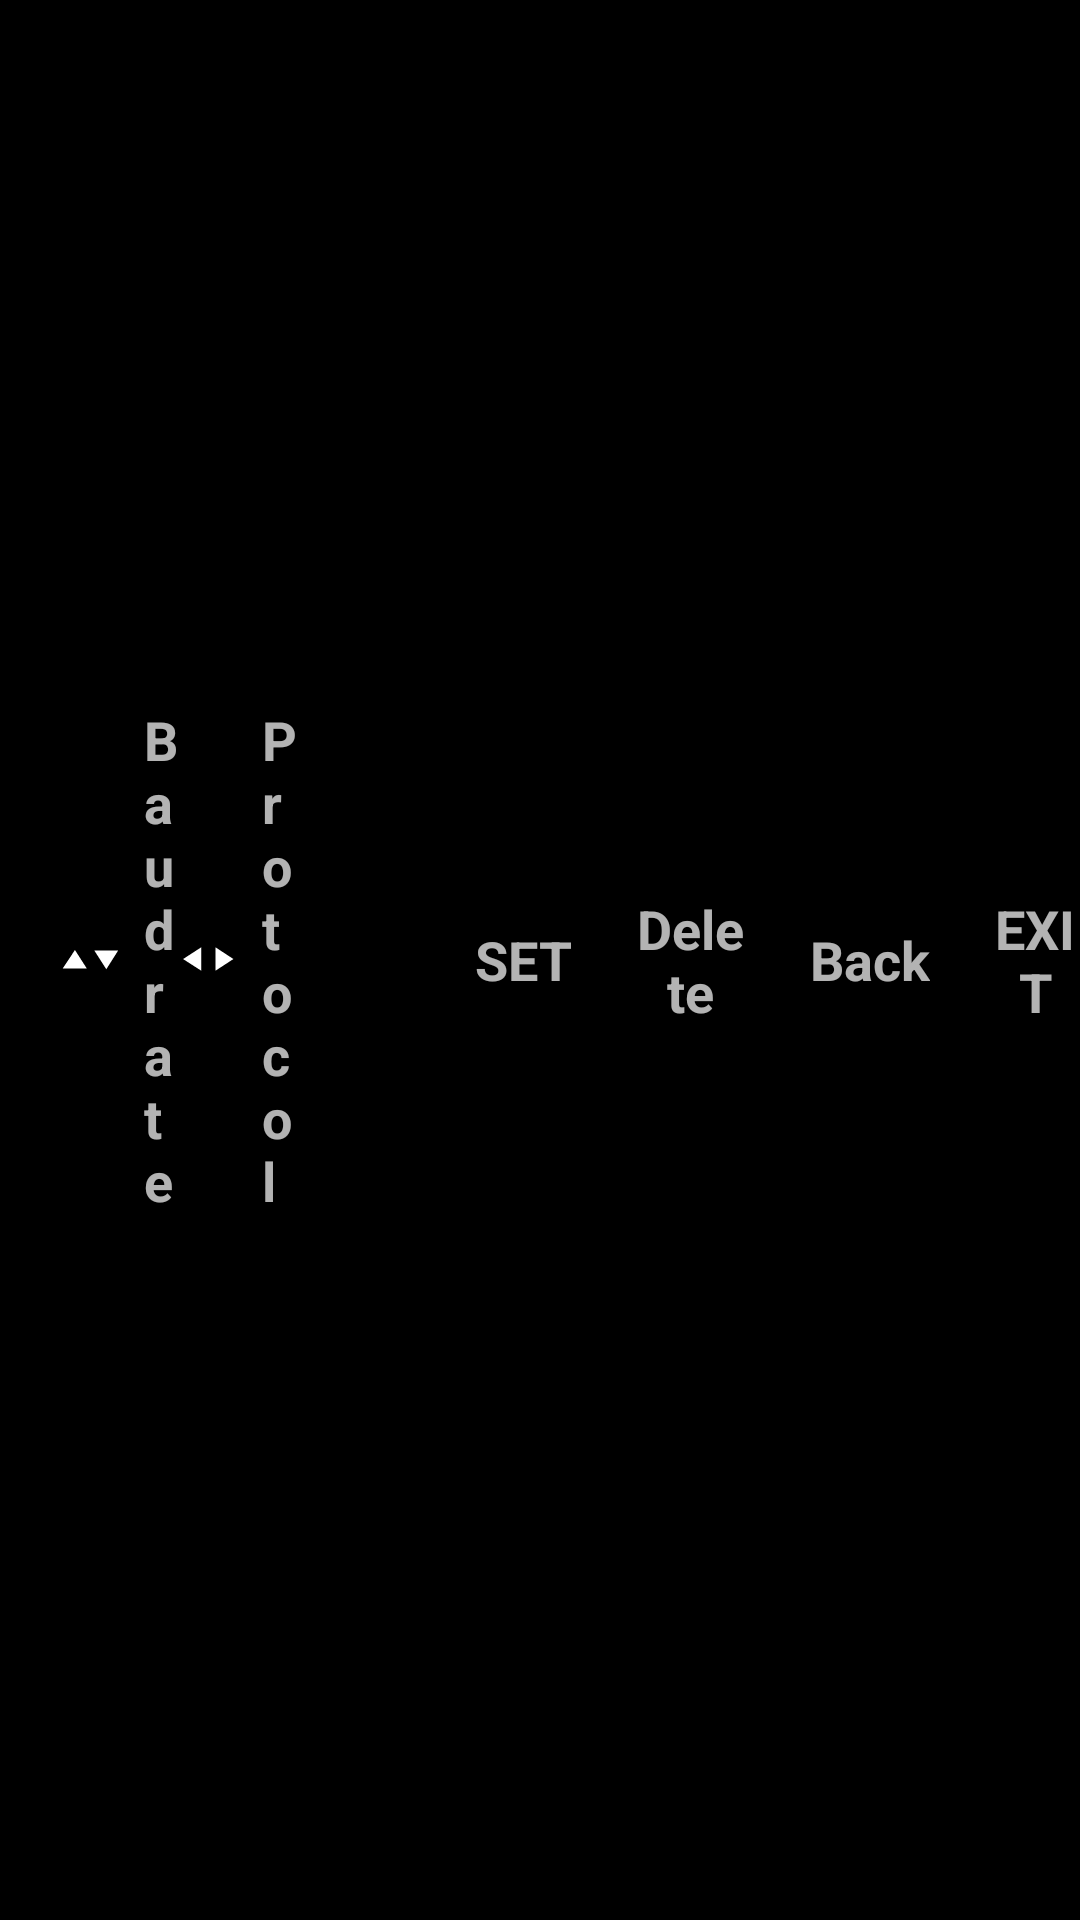

This screen was rendered from an Android layout file. Write that file and the resources it references.
<!-- AndroidManifest.xml: application theme AppTheme -->
<!-- res/layout/fragment_ptz_analyzer_control.xml -->
<LinearLayout xmlns:android="http://schemas.android.com/apk/res/android"
    xmlns:tools="http://schemas.android.com/tools" android:id="@+id/fragment_ptz_analyzer_control"
    android:orientation="horizontal"
    android:layout_width="match_parent"
    android:layout_height="wrap_content"
    tools:context=".PtzAnalyzerControlFragment"
    android:gravity="center"
    android:paddingStart="@dimen/ptz_settings_padding"
    android:paddingEnd="0dp">

    <TextView
        android:id="@+id/key_baudrate"
        android:layout_width="0dp"
        android:layout_height="wrap_content"
        android:textAppearance="?android:attr/textAppearanceMedium"
        android:drawableStart="@drawable/ic_up_down"
        android:drawablePadding="@dimen/ptz_control_padding"
        android:text="@string/label_baudrate"
        android:layout_weight="4"
        android:textStyle="bold" />

    <TextView
        android:id="@+id/key_protocol"
        android:layout_width="0dp"
        android:layout_height="wrap_content"
        android:textAppearance="?android:attr/textAppearanceMedium"
        android:drawableStart="@drawable/ic_left_right"
        android:drawablePadding="@dimen/ptz_control_padding"
        android:text="@string/label_protocol"
        android:layout_weight="4"
        android:textStyle="bold" />

    <Space
        android:layout_width="0dp"
        android:layout_height="match_parent"
        android:layout_weight="6" />

    <TextView
        android:layout_width="wrap_content"
        android:layout_height="wrap_content"
        android:text="@string/key_set"
        android:textAppearance="?android:attr/textAppearanceMedium"
        android:textStyle="bold"
        android:layout_weight="0"
        android:gravity="end"
        android:layout_marginEnd="20dp"
        />

    <TextView
        android:id="@+id/key_clear"
        android:layout_width="0dp"
        android:layout_height="wrap_content"
        android:textAppearance="?android:attr/textAppearanceMedium"
        android:text="@string/key_clear"
        android:gravity="center"
        android:background="@drawable/btn_rounded_selector"
        android:paddingTop="@dimen/ptz_control_padding"
        android:paddingBottom="@dimen/ptz_control_padding"
        android:textStyle="bold"
        android:layout_weight="4" />

    <TextView
        android:layout_width="wrap_content"
        android:layout_height="wrap_content"
        android:text="@string/key_prev"
        android:textAppearance="?android:attr/textAppearanceMedium"
        android:textStyle="bold"
        android:layout_weight="0"
        android:gravity="end"
        android:layout_marginLeft="20dp"
        android:layout_marginRight="20dp" />

    <TextView
        android:id="@+id/key_exit"
        android:layout_width="0dp"
        android:layout_height="wrap_content"
        android:textAppearance="?android:attr/textAppearanceMedium"
        android:text="@string/key_exit"
        android:gravity="center"
        android:background="@drawable/btn_rounded_selector"
        android:paddingTop="@dimen/ptz_control_padding"
        android:paddingBottom="@dimen/ptz_control_padding"
        android:textStyle="bold"
        android:layout_weight="3" />

</LinearLayout>
<!-- resources referenced by this layout -->
<resources>
  <dimen name="ptz_control_padding">8dp</dimen>
  <dimen name="ptz_settings_padding">20dp</dimen>
  <!-- drawable btn_rounded_selector (drawable) -->
  <?xml version="1.0" encoding="utf-8"?>
  <selector xmlns:android="http://schemas.android.com/apk/res/android">
  <item android:state_enabled="false" android:drawable="@drawable/btn_rounded_setting" />
  <item android:state_checked="true"  android:drawable="@drawable/btn_rounded_active" />
  <item android:state_pressed="true"  android:drawable="@drawable/btn_rounded_active" />
  <item android:state_focused="true"  android:drawable="@drawable/btn_rounded_setting" />
  <item                               android:drawable="@drawable/btn_rounded_setting" />
  </selector>
  <!-- drawable ic_left_right: png bitmap (drawable-nodpi, 469 bytes) -->
  <!-- drawable ic_up_down: png bitmap (drawable-nodpi, 380 bytes) -->
  <string name="key_clear">Delete</string>
  <string name="key_exit">EXIT</string>
  <string name="key_prev">Back</string>
  <string name="key_set" translatable="false">SET</string>
  <string name="label_baudrate">Baudrate</string>
  <string name="label_protocol">Protocol</string>
  <style name="AppTheme" parent="Theme.AppCompat">
          <item name="colorPrimary">@color/colorPrimary</item>
          <item name="colorPrimaryDark">@color/black</item>
          <item name="colorAccent">@color/colorAccent</item>
          <item name="preferenceTheme">@style/PreferenceThemeOverlay</item>
          <item name="android:listSeparatorTextViewStyle">@style/ListHeaderTextViewStyle</item>
          <item name="android:buttonBarButtonStyle">@style/BorderlessButtonStyle</item>
          <item name="android:windowContentOverlay">@null</item>
          <item name="android:windowIsTranslucent">false</item>
          <item name="android:windowBackground">@color/black</item>
      </style>
  <color name="colorPrimary">#3F51B5</color>
  <color name="black">#000000</color>
  <color name="colorAccent">#FF4081</color>
  <style name="PreferenceThemeOverlay">
          <item name="preferenceScreenStyle">@style/Preference.PreferenceScreen</item>
          <item name="preferenceFragmentStyle">@style/PreferenceFragment</item>
          <item name="preferenceCategoryStyle">@style/Preference.Category</item>
          <item name="preferenceStyle">@style/Preference</item>
          <item name="preferenceInformationStyle">@style/Preference.Information</item>
          <item name="checkBoxPreferenceStyle">@style/Preference.CheckBoxPreference</item>
          <item name="switchPreferenceCompatStyle">@style/Preference.SwitchPreferenceCompat</item>
          <item name="dialogPreferenceStyle">@style/Preference.DialogPreference</item>
          <item name="editTextPreferenceStyle">@style/Preference.DialogPreference.EditTextPreference</item>
          <item name="preferenceFragmentListStyle">@style/PreferenceFragmentList</item>
      </style>
  <style name="ListHeaderTextViewStyle">
          <item name="android:layout_width">match_parent</item>
          <item name="android:layout_height">wrap_content</item>
          <item name="android:textStyle">bold</item>
          <item name="android:textSize">20sp</item>
          <item name="android:textColor">@color/colorListHeader</item>
          <item name="android:gravity">center_vertical</item>
          <item name="android:paddingStart">3dip</item>
          <item name="android:background">@drawable/list_section_divider_holo_dark</item>
          <item name="android:textAllCaps">true</item>
          <item name="android:textAppearance">?android:attr/textAppearanceLarge</item>
      </style>
  <style name="BorderlessButtonStyle" parent="@android:style/Widget.Holo.Button.Borderless">
      </style>
  <color name="colorListHeader">#00adef</color>
</resources>
